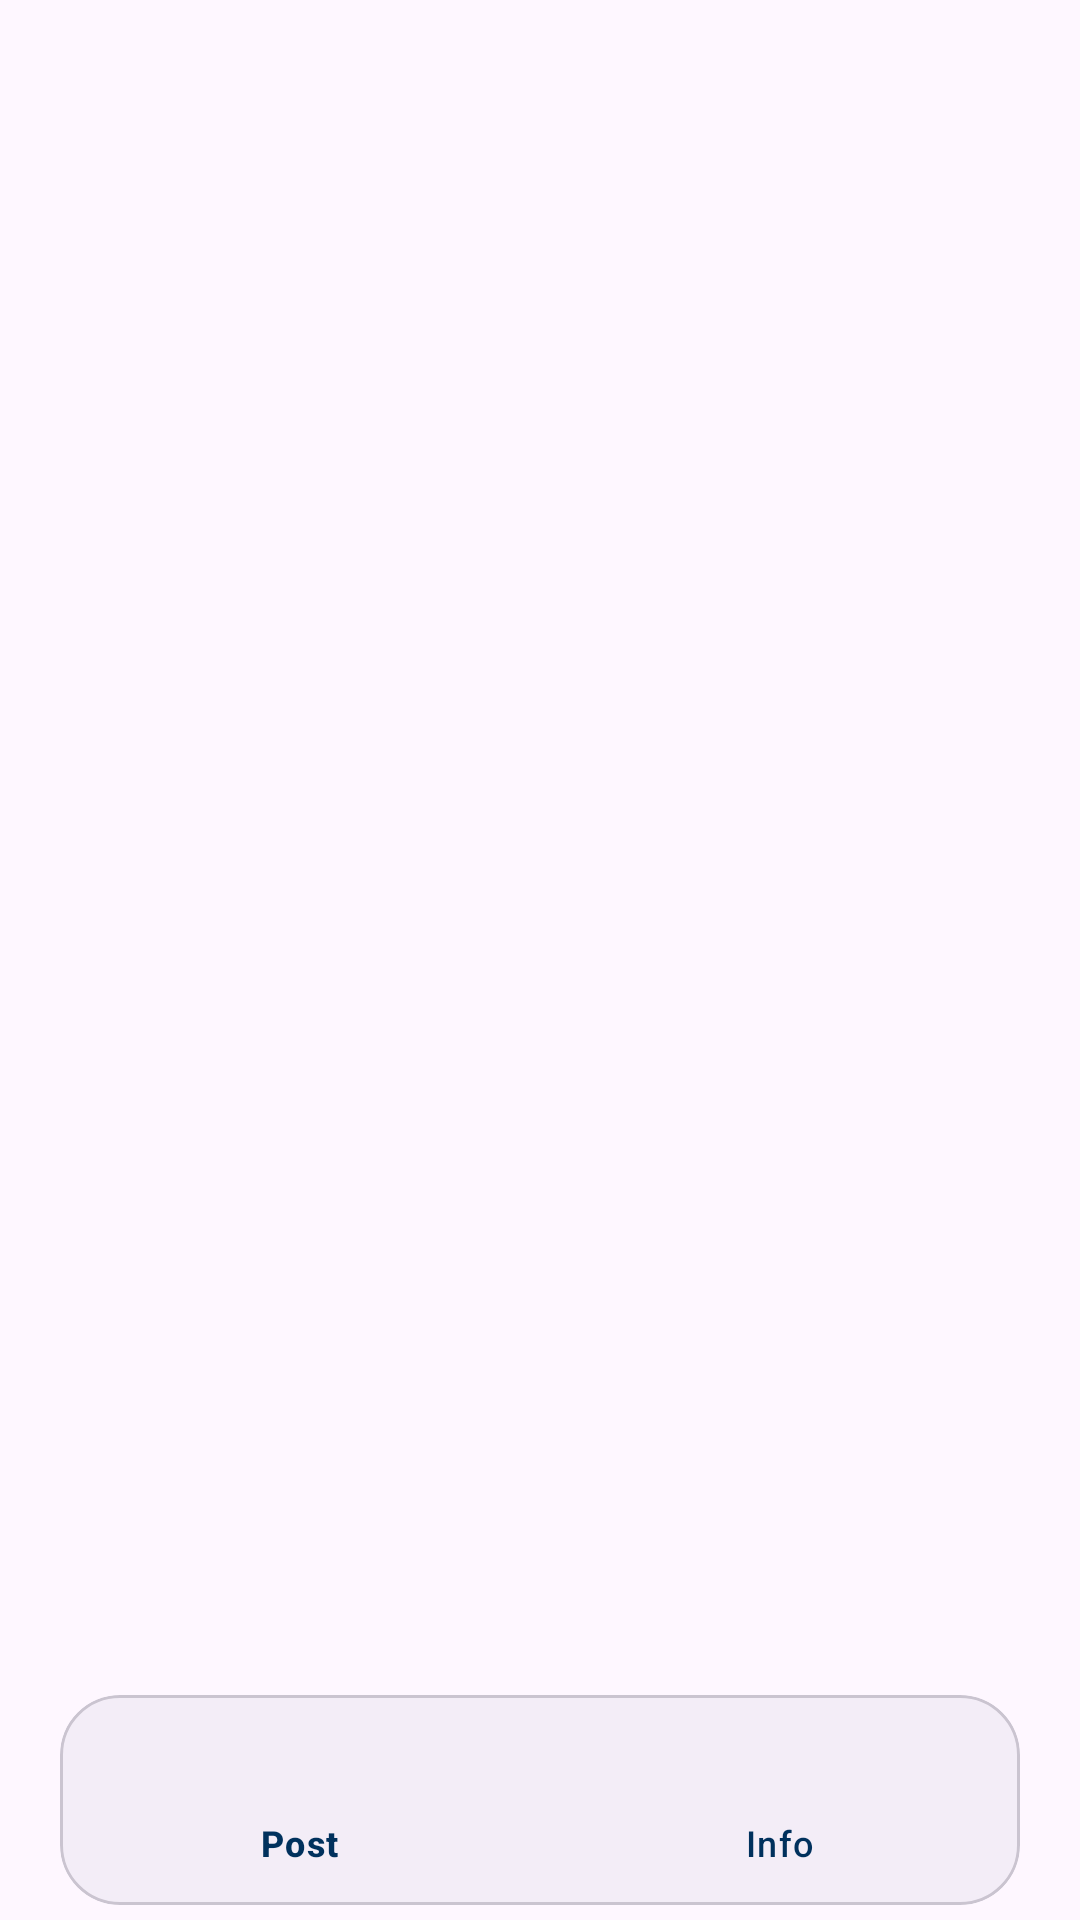

Write the Android layout XML for this screen, with the resource values it uses.
<!-- AndroidManifest.xml: application theme Theme.InnoBuzz -->
<!-- res/layout/activity_main.xml -->
<?xml version="1.0" encoding="utf-8"?>
<RelativeLayout xmlns:android="http://schemas.android.com/apk/res/android"
    xmlns:app="http://schemas.android.com/apk/res-auto"
    xmlns:tools="http://schemas.android.com/tools"
    android:layout_width="match_parent"
    android:layout_height="match_parent"
    tools:context=".MainActivity">

    <androidx.viewpager2.widget.ViewPager2
        android:id="@+id/viewPager"
        android:layout_width="match_parent"
        android:layout_height="match_parent"/>

    <com.google.android.material.card.MaterialCardView
        android:layout_width="match_parent"
        android:layout_height="70dp"
        android:layout_alignParentBottom="true"
        android:layout_marginHorizontal="20dp"
        android:layout_marginBottom="5dp"
        android:elevation="10dp"
        app:cardCornerRadius="20dp">

        <com.google.android.material.bottomnavigation.BottomNavigationView
            android:id="@+id/bottomNav"
            android:layout_width="match_parent"
            android:layout_height="wrap_content"
            android:backgroundTint="@color/white"
            app:itemIconTint="@color/md_theme_dark_onSecondary"
            app:itemTextColor="@color/md_theme_dark_onSecondary"
            app:menu="@menu/menu_bottom_nav" />

    </com.google.android.material.card.MaterialCardView>

</RelativeLayout>
<!-- resources referenced by this layout -->
<resources>
  <color name="md_theme_dark_onSecondary">#00315D</color>
  <color name="white">#FFFFFFFF</color>
  <style name="Theme.InnoBuzz" parent="Base.Theme.InnoBuzz" />
  <style name="Base.Theme.InnoBuzz" parent="Theme.Material3.DayNight.NoActionBar">
          
          
      </style>
</resources>
